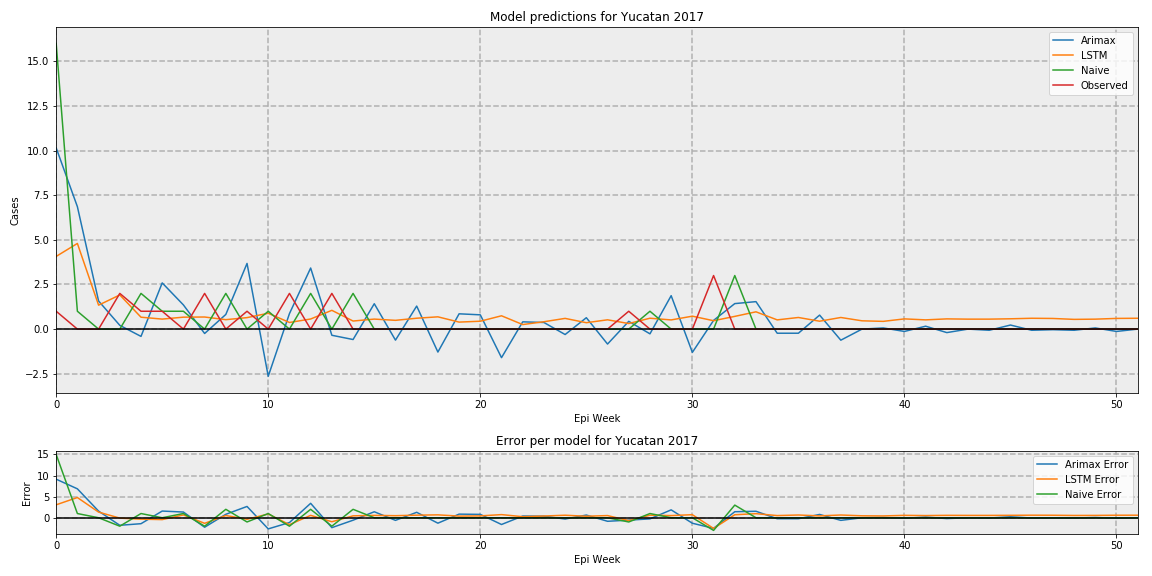

Values plotted in this chart, from the file beside it:
, Arimax, LSTM, Naive, Observed
0, 10.15, 4.071, 16, 1
1, 6.859, 4.798, 1, 0.0
2, 1.574, 1.342, 0, 0.0
3, 0.211, 1.913, 0, 2
4, -0.408, 0.6666, 2, 1
5, 2.588, 0.5612, 1, 1
6, 1.354, 0.6688, 1, 0.0
7, -0.245, 0.6775, 0, 2
8, 0.8215, 0.5286, 2, 0.0
9, 3.678, 0.6434, 0, 1
10, -2.641, 0.8879, 1, 0.0
11, 0.866, 0.3709, 0, 2
12, 3.422, 0.5661, 2, 0.0
13, -0.3453, 1.052, 0, 2
14, -0.5833, 0.4525, 2, 0.0
15, 1.422, 0.561, 0, 0.0
16, -0.618, 0.4913, 0, 0.0
17, 1.291, 0.6097, 0, 0.0
18, -1.285, 0.6875, 0, 0.0
19, 0.8566, 0.3926, 0, 0.0
20, 0.7998, 0.4419, 0, 0.0
21, -1.6, 0.7461, 0, 0.0
22, 0.4068, 0.2546, 0, 0.0
23, 0.3708, 0.4122, 0, 0.0
24, -0.3034, 0.6005, 0, 0.0
25, 0.6382, 0.3587, 0, 0.0
26, -0.8367, 0.5207, 0, 0.0
27, 0.4351, 0.3124, 0, 1
28, -0.2648, 0.6096, 1, 0.0
29, 1.872, 0.5146, 0, 0.0
30, -1.302, 0.724, 0, 0.0
31, 0.4878, 0.4703, 0, 3
32, 1.429, 0.713, 3, 0.0
33, 1.539, 0.9682, 0, 0.0
34, -0.2308, 0.5171, 0, 0.0
35, -0.2303, 0.651, 0, 0.0
36, 0.784, 0.4431, 0, 0.0
37, -0.6204, 0.651, 0, 0.0
38, 3.638018705731661e-17, 0.4648, 0, 0.0
39, 0.06518, 0.4337, 0, 0.0
40, -0.1303, 0.5723, 0, 0.0
41, 0.1629, 0.5177, 0, 0.0
42, -0.1955, 0.5728, 0, 0.0
43, -1.8190093528658305e-17, 0.5581, 0, 0.0
44, -0.06515, 0.5587, 0, 0.0
45, 0.2279, 0.5778, 0, 0.0
46, -0.06512, 0.607, 0, 0.0
47, -0.03256, 0.5963, 0, 0.0
48, -0.06512, 0.5453, 0, 0.0
49, 0.06512, 0.5578, 0, 0.0
50, -0.1302, 0.5988, 0, 0.0
51, -2.1547052400407686e-17, 0.6077, 0, 0.0
